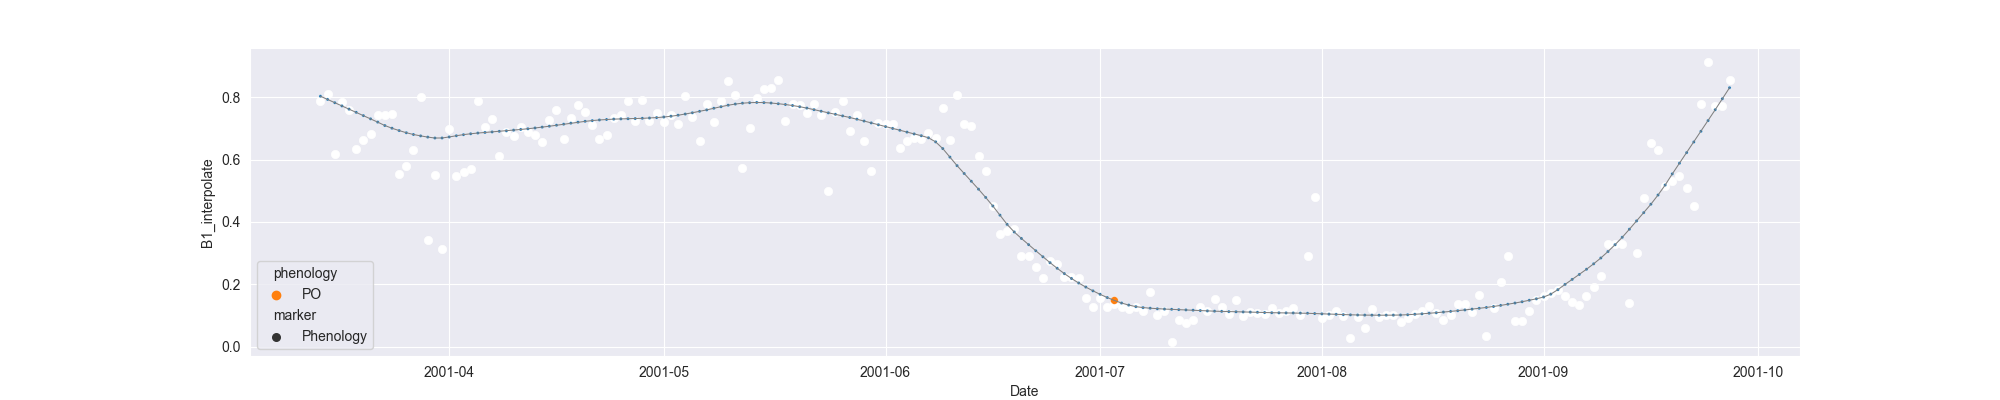

Data behind this chart, as committed beside it:
system:time_start, B1, B1_interpolate, B1_phenology
2001-03-14, 0.7871, 0.7871, 
2001-03-15, 0.809, 0.809, 
2001-03-16, 0.6167, 0.6167, 
2001-03-17, 0.7864, 0.7864, 
2001-03-18, 0.76, 0.76, 
2001-03-19, 0.6352, 0.6352, 
2001-03-20, 0.6639, 0.6639, 
2001-03-21, 0.6813, 0.6813, 
2001-03-22, 0.7423, 0.7423, 
2001-03-23, , 0.7445, 
2001-03-24, 0.7468, 0.7468, 
2001-03-25, 0.5551, 0.5551, 
2001-03-26, 0.5797, 0.5797, 
2001-03-27, 0.6323, 0.6323, 
2001-03-28, 0.7994, 0.7994, 
2001-03-29, 0.3431, 0.3431, 
2001-03-30, 0.5519, 0.5519, 
2001-03-31, 0.3118, 0.3118, 
2001-04-01, 0.699, 0.699, 
2001-04-02, 0.5472, 0.5472, 
2001-04-03, , 0.5588, 
2001-04-04, 0.5704, 0.5704, 
2001-04-05, 0.7872, 0.7872, 
2001-04-06, 0.7051, 0.7051, 
2001-04-07, 0.7309, 0.7309, 
2001-04-08, 0.6131, 0.6131, 
2001-04-09, 0.6895, 0.6895, 
2001-04-10, 0.6746, 0.6746, 
2001-04-11, 0.7062, 0.7062, 
2001-04-12, 0.6886, 0.6886, 
2001-04-13, 0.6776, 0.6776, 
2001-04-14, 0.6578, 0.6578, 
2001-04-15, 0.7281, 0.7281, 
2001-04-16, 0.7578, 0.7578, 
2001-04-17, 0.6672, 0.6672, 
2001-04-18, 0.735, 0.735, 
2001-04-19, 0.7764, 0.7764, 
2001-04-20, 0.7532, 0.7532, 
2001-04-21, , 0.7097, 
2001-04-22, 0.6662, 0.6662, 
2001-04-23, 0.6799, 0.6799, 
2001-04-24, 0.7319, 0.7319, 
2001-04-25, 0.7426, 0.7426, 
2001-04-26, 0.7877, 0.7877, 
2001-04-27, 0.7231, 0.7231, 
2001-04-28, 0.7897, 0.7897, 
2001-04-29, , 0.7231, 
2001-04-30, , 0.7502, 
2001-05-01, 0.7192, 0.7192, 
2001-05-02, 0.7418, 0.7418, 
2001-05-03, 0.7155, 0.7155, 
2001-05-04, 0.8028, 0.8028, 
2001-05-05, 0.7361, 0.7361, 
2001-05-06, 0.6604, 0.6604, 
2001-05-07, 0.7783, 0.7783, 
2001-05-08, 0.7196, 0.7196, 
2001-05-09, , 0.7866, 
2001-05-10, 0.8535, 0.8535, 
2001-05-11, 0.807, 0.807, 
2001-05-12, 0.5731, 0.5731, 
... 138 more rows
